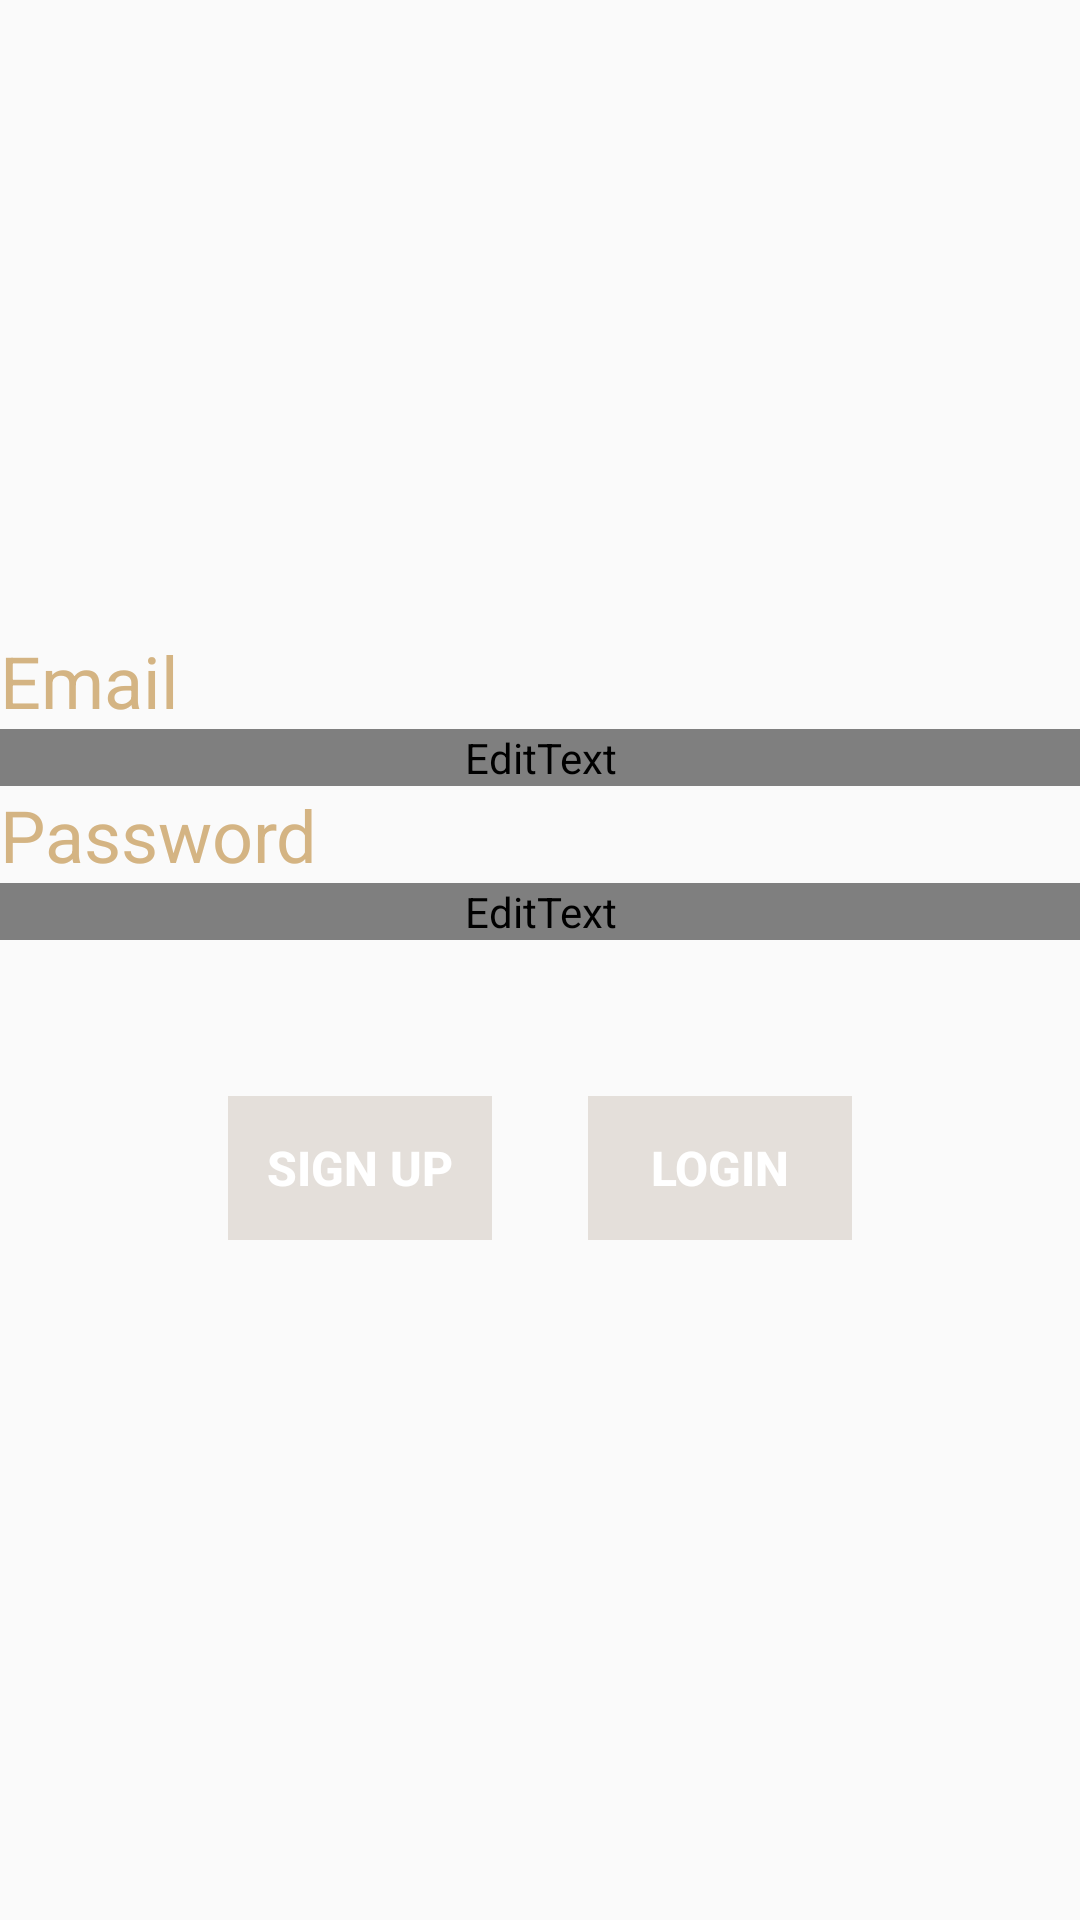

Layout XML and referenced resources for this Android screen:
<!-- AndroidManifest.xml: application theme AppTheme -->
<!-- res/layout/fragment_login.xml -->
<?xml version="1.0" encoding="utf-8"?>
<layout xmlns:android="http://schemas.android.com/apk/res/android"
    xmlns:tools="http://schemas.android.com/tools">

    <LinearLayout
        android:id="@+id/login_layout"
        android:layout_width="match_parent"
        android:layout_height="match_parent"
        android:layout_margin="@dimen/margin"
        android:gravity="center"
        android:orientation="vertical"
        tools:context=".fragments.LoginFragment">

        <TextView
            android:id="@+id/login_text"
            android:layout_width="match_parent"
            android:layout_height="wrap_content"
            android:baselineAligned="false"
            android:labelFor="@id/email_input"
            android:text="@string/email_label"
            android:textColor="@color/colorSecondary"
            android:textSize="@dimen/big_text" />

        <EditText
            android:id="@+id/email_input"
            android:layout_width="match_parent"
            android:layout_height="wrap_content"
            android:autofillHints="@string/label_email_hint"
            android:ems="10"
            android:inputType="textEmailAddress" />

        <TextView
            android:id="@+id/password_text"
            android:layout_width="match_parent"
            android:layout_height="wrap_content"
            android:labelFor="@id/password_input"
            android:text="@string/label_password"
            android:textColor="@color/colorSecondary"
            android:textSize="@dimen/big_text" />

        <EditText
            android:id="@+id/password_input"
            android:layout_width="match_parent"
            android:layout_height="wrap_content"
            android:autofillHints="@string/email_hint"
            android:ems="10"
            android:inputType="textPassword" />

        <LinearLayout
            android:layout_width="match_parent"
            android:layout_height="wrap_content"
            android:layout_marginTop="36dp"
            android:gravity="center"
            android:orientation="horizontal">

            <Button
                android:id="@+id/signup_button"
                style="@style/AppButton"
                android:layout_width="wrap_content"
                android:layout_height="wrap_content"
                android:enabled="false"
                android:text="@string/label_signup" />

            <Button
                android:id="@+id/login_button"
                style="@style/AppButton"
                android:layout_width="wrap_content"
                android:layout_height="wrap_content"
                android:enabled="false"
                android:text="@string/login_button_label" />
        </LinearLayout>

    </LinearLayout>
</layout>
<!-- resources referenced by this layout -->
<resources>
  <color name="colorSecondary">#D4B483</color>
  <dimen name="big_text">24sp</dimen>
  <dimen name="margin">16dp</dimen>
  <string name="email_hint" />
  <string name="email_label">Email</string>
  <string name="label_email_hint">Insert E-mail</string>
  <string name="label_password">Password</string>
  <string name="label_signup">Sign Up</string>
  <string name="login_button_label">Login</string>
  <style name="AppButton">
          <item name="android:background">@drawable/button_effect</item>
          <item name="android:textAlignment">center</item>
          <item name="android:textSize">@dimen/button_text</item>
          <item name="android:textStyle">bold</item>
          <item name="android:textColor">@android:color/white</item>
          <item name="android:padding">@dimen/padding</item>
          <item name="android:layout_margin">@dimen/margin</item>
      </style>
  <style name="AppTheme" parent="Theme.AppCompat.Light">
          <item name="colorPrimary">@color/colorPrimary</item>
          <item name="colorPrimaryDark">@color/colorPrimaryDark</item>
          <item name="colorAccent">@color/colorPrimary</item>
          <item name="android:textColorPrimary">@color/colorPrimaryDarker</item>
      </style>
  <!-- drawable button_effect (drawable) -->
  <?xml version="1.0" encoding="utf-8"?>
  <selector xmlns:android="http://schemas.android.com/apk/res/android">
          <item android:state_enabled="true">
              <shape android:shape="rectangle">
                  <solid android:color="@color/colorPrimaryDark" />
              </shape>
          </item>
          <item android:state_enabled="false">
              <shape android:shape="rectangle">
                  <solid android:color="@color/colorLight" />
              </shape>
          </item>
  
  </selector>
  <dimen name="button_text">16sp</dimen>
  <dimen name="padding">8dp</dimen>
  <color name="colorPrimary">#48A9A6</color>
  <color name="colorPrimaryDark">#4281A4</color>
  <color name="colorLight">#E4DFDA</color>
</resources>
